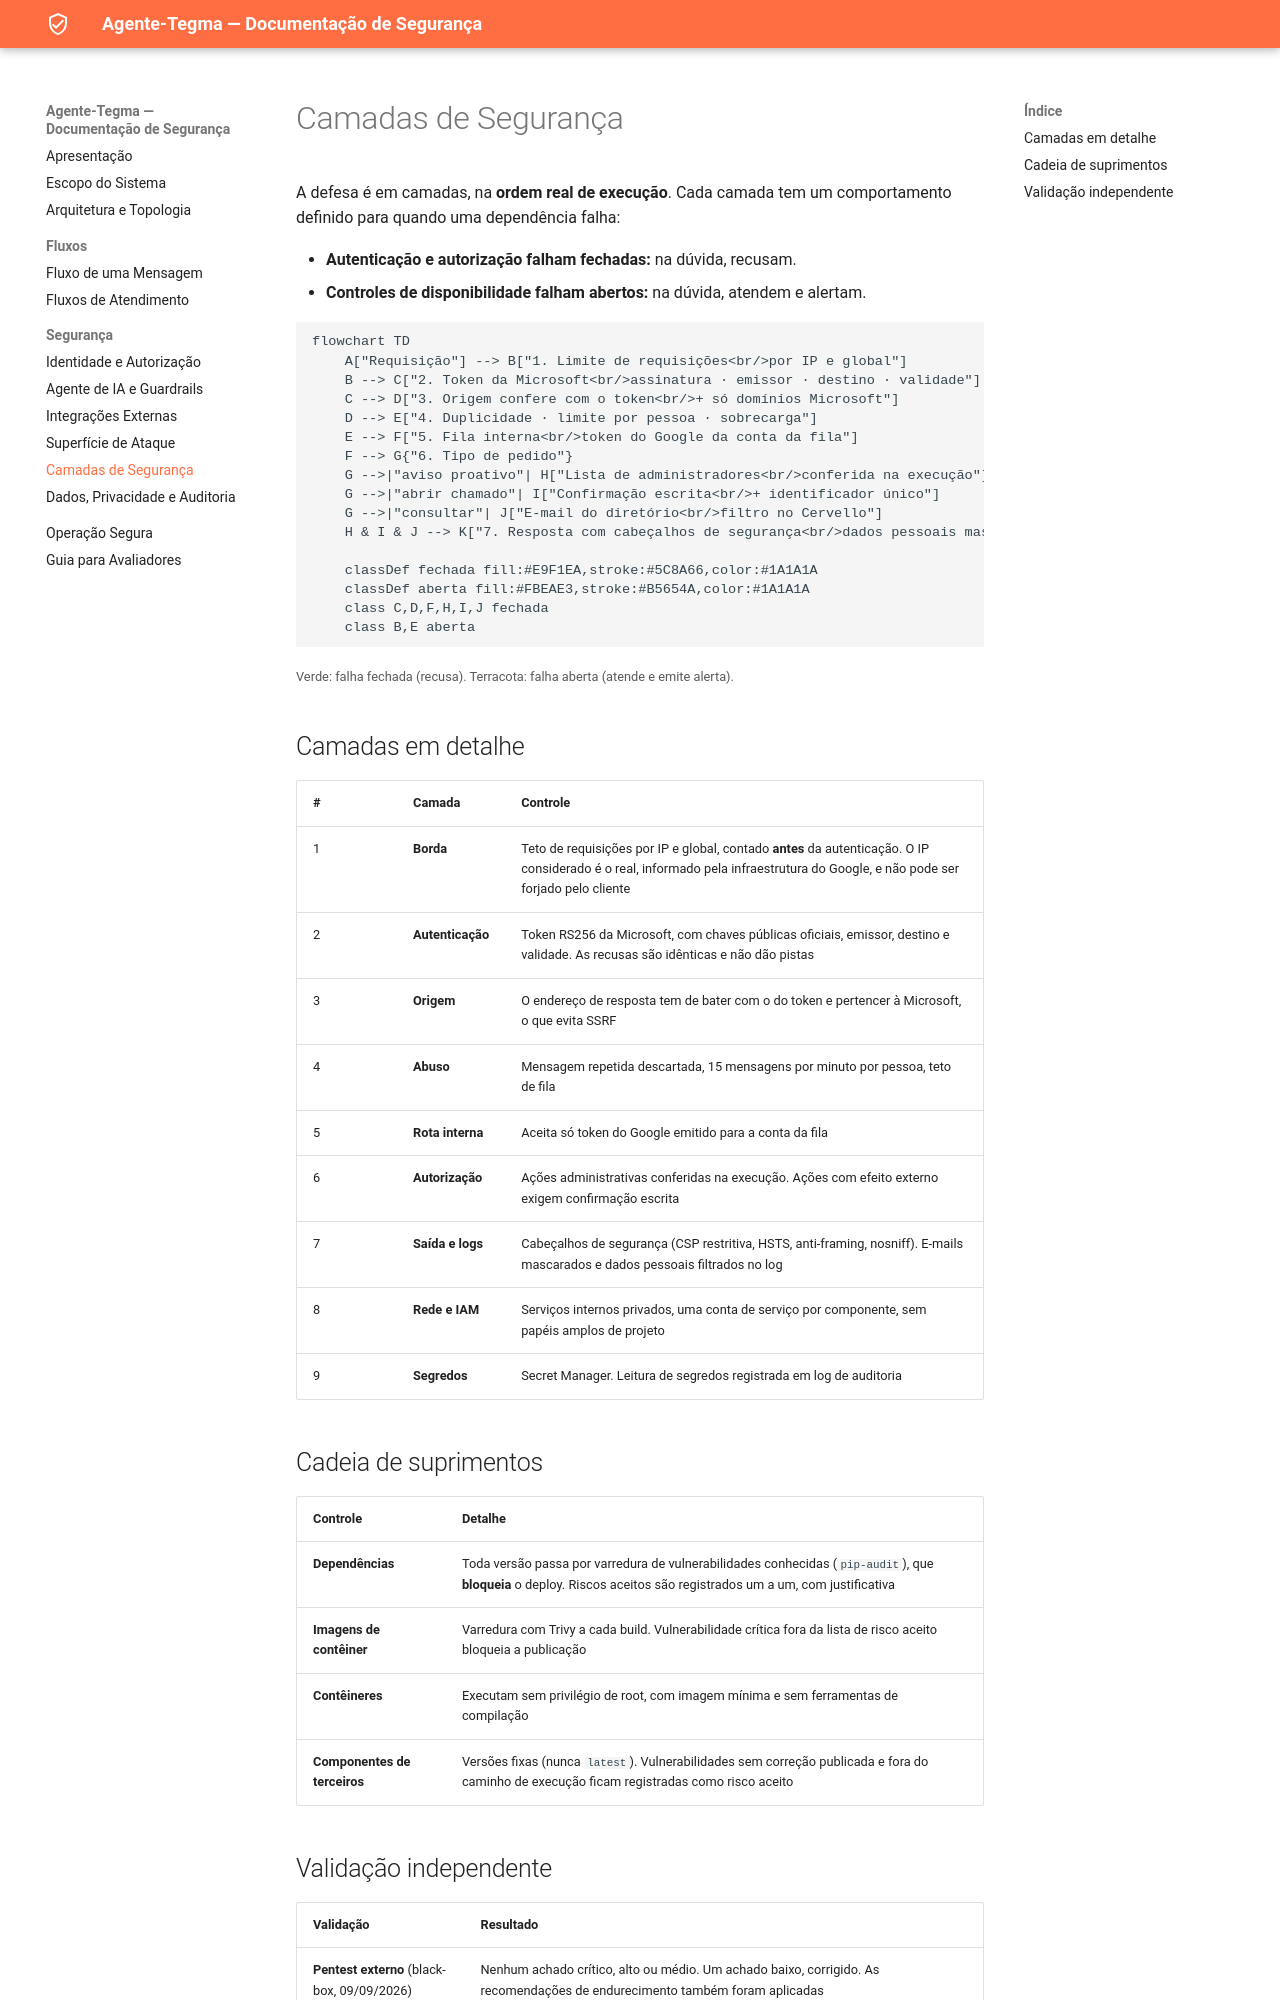

repository: Elias-dev10/agente-tegma-docs · page: camadas-seguranca/index.html · generator: mkdocs

# Camadas de Segurança

A defesa é em camadas, na **ordem real de execução**. Cada camada tem um comportamento definido
para quando uma dependência falha:

- **Autenticação e autorização falham fechadas:** na dúvida, recusam.
- **Controles de disponibilidade falham abertos:** na dúvida, atendem e alertam.

```mermaid
flowchart TD
    A["Requisição"] --> B["1. Limite de requisições<br/>por IP e global"]
    B --> C["2. Token da Microsoft<br/>assinatura · emissor · destino · validade"]
    C --> D["3. Origem confere com o token<br/>+ só domínios Microsoft"]
    D --> E["4. Duplicidade · limite por pessoa · sobrecarga"]
    E --> F["5. Fila interna<br/>token do Google da conta da fila"]
    F --> G{"6. Tipo de pedido"}
    G -->|"aviso proativo"| H["Lista de administradores<br/>conferida na execução"]
    G -->|"abrir chamado"| I["Confirmação escrita<br/>+ identificador único"]
    G -->|"consultar"| J["E-mail do diretório<br/>filtro no Cervello"]
    H & I & J --> K["7. Resposta com cabeçalhos de segurança<br/>dados pessoais mascarados no log"]

    classDef fechada fill:#E9F1EA,stroke:#5C8A66,color:#1A1A1A
    classDef aberta fill:#FBEAE3,stroke:#B5654A,color:#1A1A1A
    class C,D,F,H,I,J fechada
    class B,E aberta
```

<small>Verde: falha fechada (recusa). Terracota: falha aberta (atende e emite alerta).</small>

## Camadas em detalhe

| # | Camada | Controle |
|---|---|---|
| 1 | **Borda** | Teto de requisições por IP e global, contado **antes** da autenticação. O IP considerado é o real, informado pela infraestrutura do Google, e não pode ser forjado pelo cliente |
| 2 | **Autenticação** | Token RS256 da Microsoft, com chaves públicas oficiais, emissor, destino e validade. As recusas são idênticas e não dão pistas |
| 3 | **Origem** | O endereço de resposta tem de bater com o do token e pertencer à Microsoft, o que evita SSRF |
| 4 | **Abuso** | Mensagem repetida descartada, 15 mensagens por minuto por pessoa, teto de fila |
| 5 | **Rota interna** | Aceita só token do Google emitido para a conta da fila |
| 6 | **Autorização** | Ações administrativas conferidas na execução. Ações com efeito externo exigem confirmação escrita |
| 7 | **Saída e logs** | Cabeçalhos de segurança (CSP restritiva, HSTS, anti-framing, nosniff). E-mails mascarados e dados pessoais filtrados no log |
| 8 | **Rede e IAM** | Serviços internos privados, uma conta de serviço por componente, sem papéis amplos de projeto |
| 9 | **Segredos** | Secret Manager. Leitura de segredos registrada em log de auditoria |

## Cadeia de suprimentos

| Controle | Detalhe |
|---|---|
| **Dependências** | Toda versão passa por varredura de vulnerabilidades conhecidas (`pip-audit`), que **bloqueia** o deploy. Riscos aceitos são registrados um a um, com justificativa |
| **Imagens de contêiner** | Varredura com Trivy a cada build. Vulnerabilidade crítica fora da lista de risco aceito bloqueia a publicação |
| **Contêineres** | Executam sem privilégio de root, com imagem mínima e sem ferramentas de compilação |
| **Componentes de terceiros** | Versões fixas (nunca `latest`). Vulnerabilidades sem correção publicada e fora do caminho de execução ficam registradas como risco aceito |
